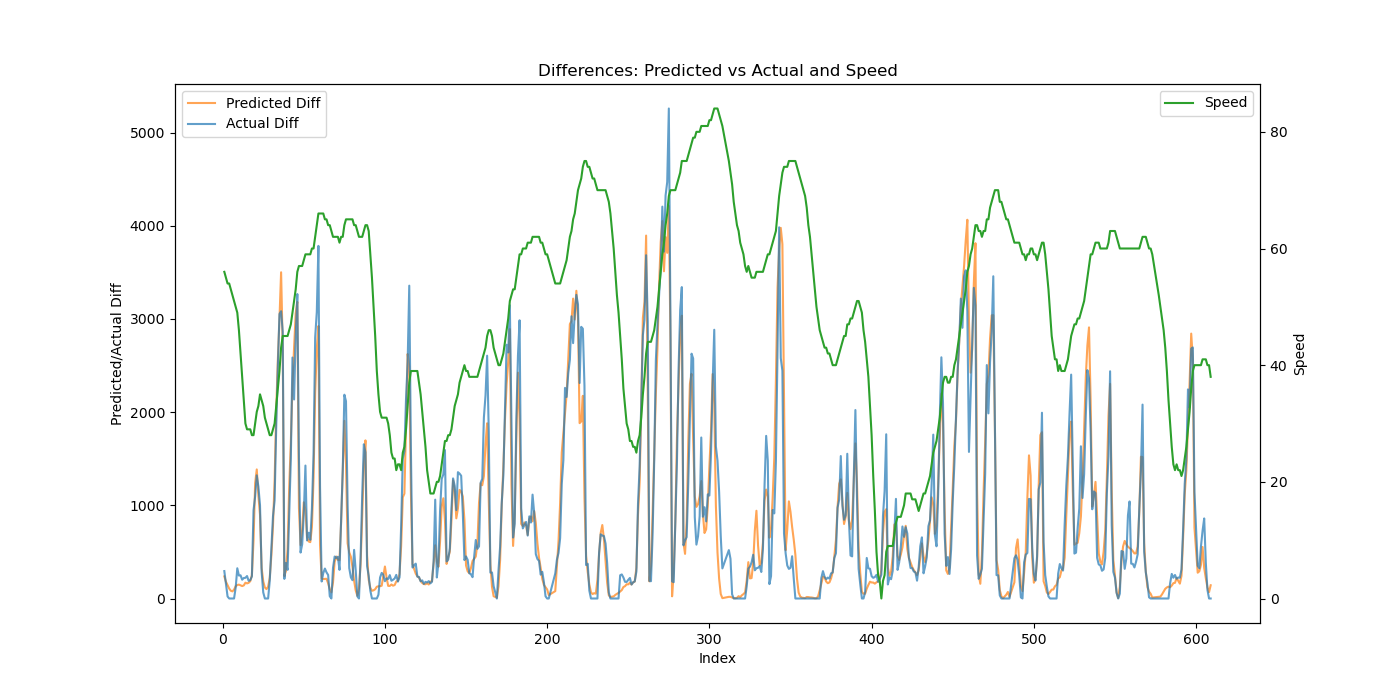

The data file committed next to this chart (first rows):
Speed, Actual, Predicted, Predicted_Diff, Actual_Diff
56, 294.2, 237.8, 237, 294.2
55, 455.8, 417.7, 179.9, 161.5
54, 477.5, 562.3, 144.6, 21.75
54, 477.5, 668.9, 106.7, 0.0
53, 477.5, 752.2, 83.25, 0.0
52, 477.5, 828.6, 76.39, 0.0
51, 477.5, 924, 95.41, 0.0
50, 594.2, 1055, 131.4, 116.8
49, 918.5, 1200, 144.6, 324.2
46, 1165, 1349, 149, 246.2
42, 1414, 1491, 141.6, 249.0
38, 1616, 1624, 133.4, 201.8
34, 1836, 1764, 140.4, 220.0
30, 2057, 1934, 169.7, 221.8
29, 2298, 2096, 162.1, 241.0
29, 2488, 2264, 168.3, 189.5
29, 2685, 2451, 186.4, 197.0
28, 2922, 2701, 249.8, 237.2
28, 3868, 3322, 621.5, 946.2
30, 4964, 4560, 1238, 1095
32, 6285, 5945, 1385, 1322
33, 7486, 7051, 1106, 1202
35, 8486, 7948, 896.8, 999.5
34, 8772, 8277, 329.4, 286.5
33, 8837, 8460, 182.7, 64.25
31, 8837, 8578, 118, 0.0
30, 8837, 8678, 100.6, 0.0
29, 8837, 8805, 126.2, 0.0
28, 9026, 9026, 221.3, 189.5
28, 9571, 9487, 460.9, 544.8
29, 10454, 10267, 779.8, 882.8
30, 11504, 11526, 1259, 1050
33, 13349, 13552, 2026, 1845
36, 15841, 16115, 2564, 2492
39, 18894, 19117, 3001, 3053
43, 21977, 22617, 3500, 3082
45, 24842, 25319, 2702, 2864
45, 25052, 25559, 240, 210.5
45, 25432, 25856, 296.5, 380.0
45, 25740, 26382, 526, 307.5
46, 26658, 27580, 1198, 919.0
47, 28156, 29261, 1681, 1498
49, 30742, 31541, 2281, 2586
51, 32877, 34232, 2691, 2136
53, 35689, 37290, 3059, 2812
56, 38956, 40473, 3183, 3267
57, 40476, 41444, 971.3, 1520
57, 40968, 42017, 573, 493.0
57, 41550, 42758, 741.2, 582.0
58, 42462, 43791, 1032, 911.5
59, 43888, 44741, 950.8, 1426
59, 44512, 45400, 658.5, 623.5
59, 45218, 46011, 611.5, 706.0
59, 45848, 46616, 604.6, 630.0
60, 46812, 47384, 768.1, 964.2
60, 48359, 48679, 1295, 1547
62, 51161, 50885, 2206, 2802
64, 54234, 53562, 2677, 3074
66, 58018, 56485, 2924, 3784
66, 59222, 57061, 575.8, 1204
... 534 more rows
